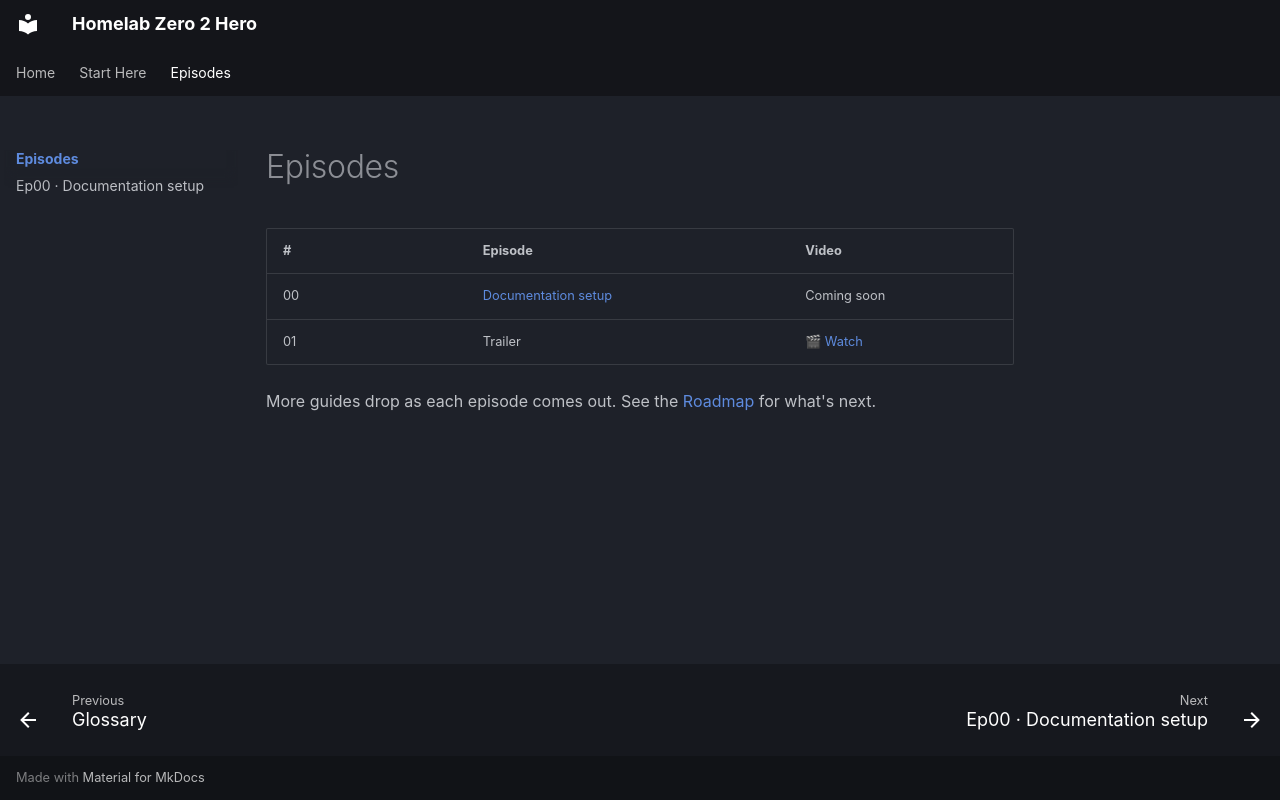

repository: JakkedTechBro/Homelab-Zero-2-Hero · page: episodes/index.html · generator: mkdocs

# Episodes

| # | Episode | Video |
|---|---|---|
| 00 | [Documentation setup](ep00-documentation-setup.md) | Coming soon |
| 01 | Trailer | [🎬 Watch](https://www.instagram.com/reel/Df0bnVlvBBL/) |

More guides drop as each episode comes out. See the [Roadmap](../roadmap.md) for what's next.
